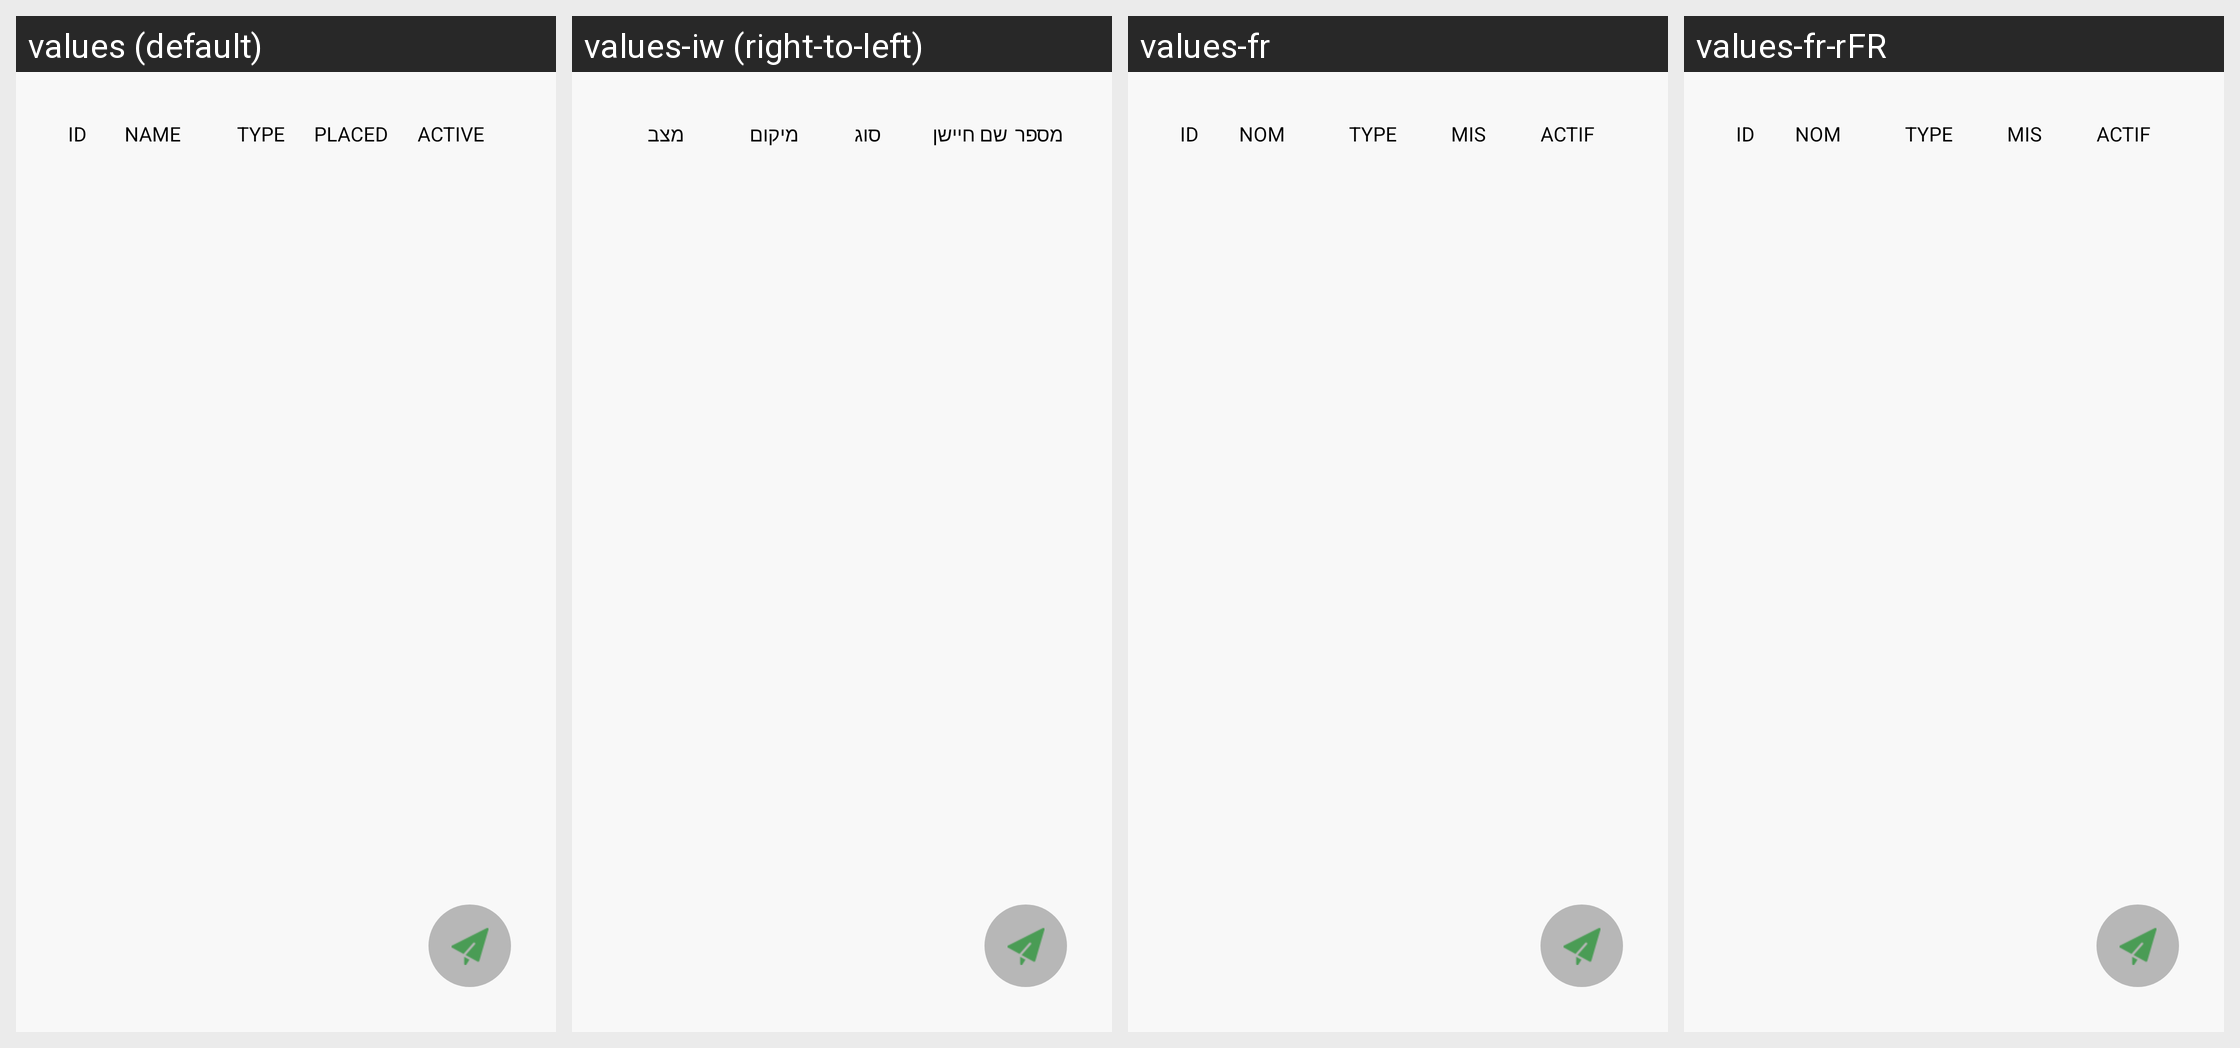

Translations of the strings shown on this Android screen, per locale in the grid:
Android screen res/layout/fragment_sensors.xml rendered under 4 locales, left to right: values (default), values-iw (right-to-left), values-fr, values-fr-rFR. Device: Nexus 5 (rendered at 1080×1920; each locale shown at half size, 540×960, under a caption strip naming it); theme Theme.AppCompat.Light.NoActionBar.
Other locales in the repository, not shown: values-es, values-it, values-it-rIT.
Strings drawn on this screen, with the default value and each locale's value (text and hints the layout hard-codes, and strings that could not be matched under every locale, appear in the picture but are not listed):

id_title
  values: ID
  values-iw: מספר
  values-fr: ID
  values-fr-rFR: ID

name_title
  values: NAME
  values-iw: שם חיישן
  values-fr: NOM
  values-fr-rFR: NOM

type_title
  values: TYPE
  values-iw: סוג
  values-fr: TYPE
  values-fr-rFR: TYPE

map_location_title
  values: PLACED
  values-iw: מיקום
  values-fr: MIS
  values-fr-rFR: MIS

status_title
  values: ACTIVE
  values-iw: מצב
  values-fr: ACTIF
  values-fr-rFR: ACTIF
